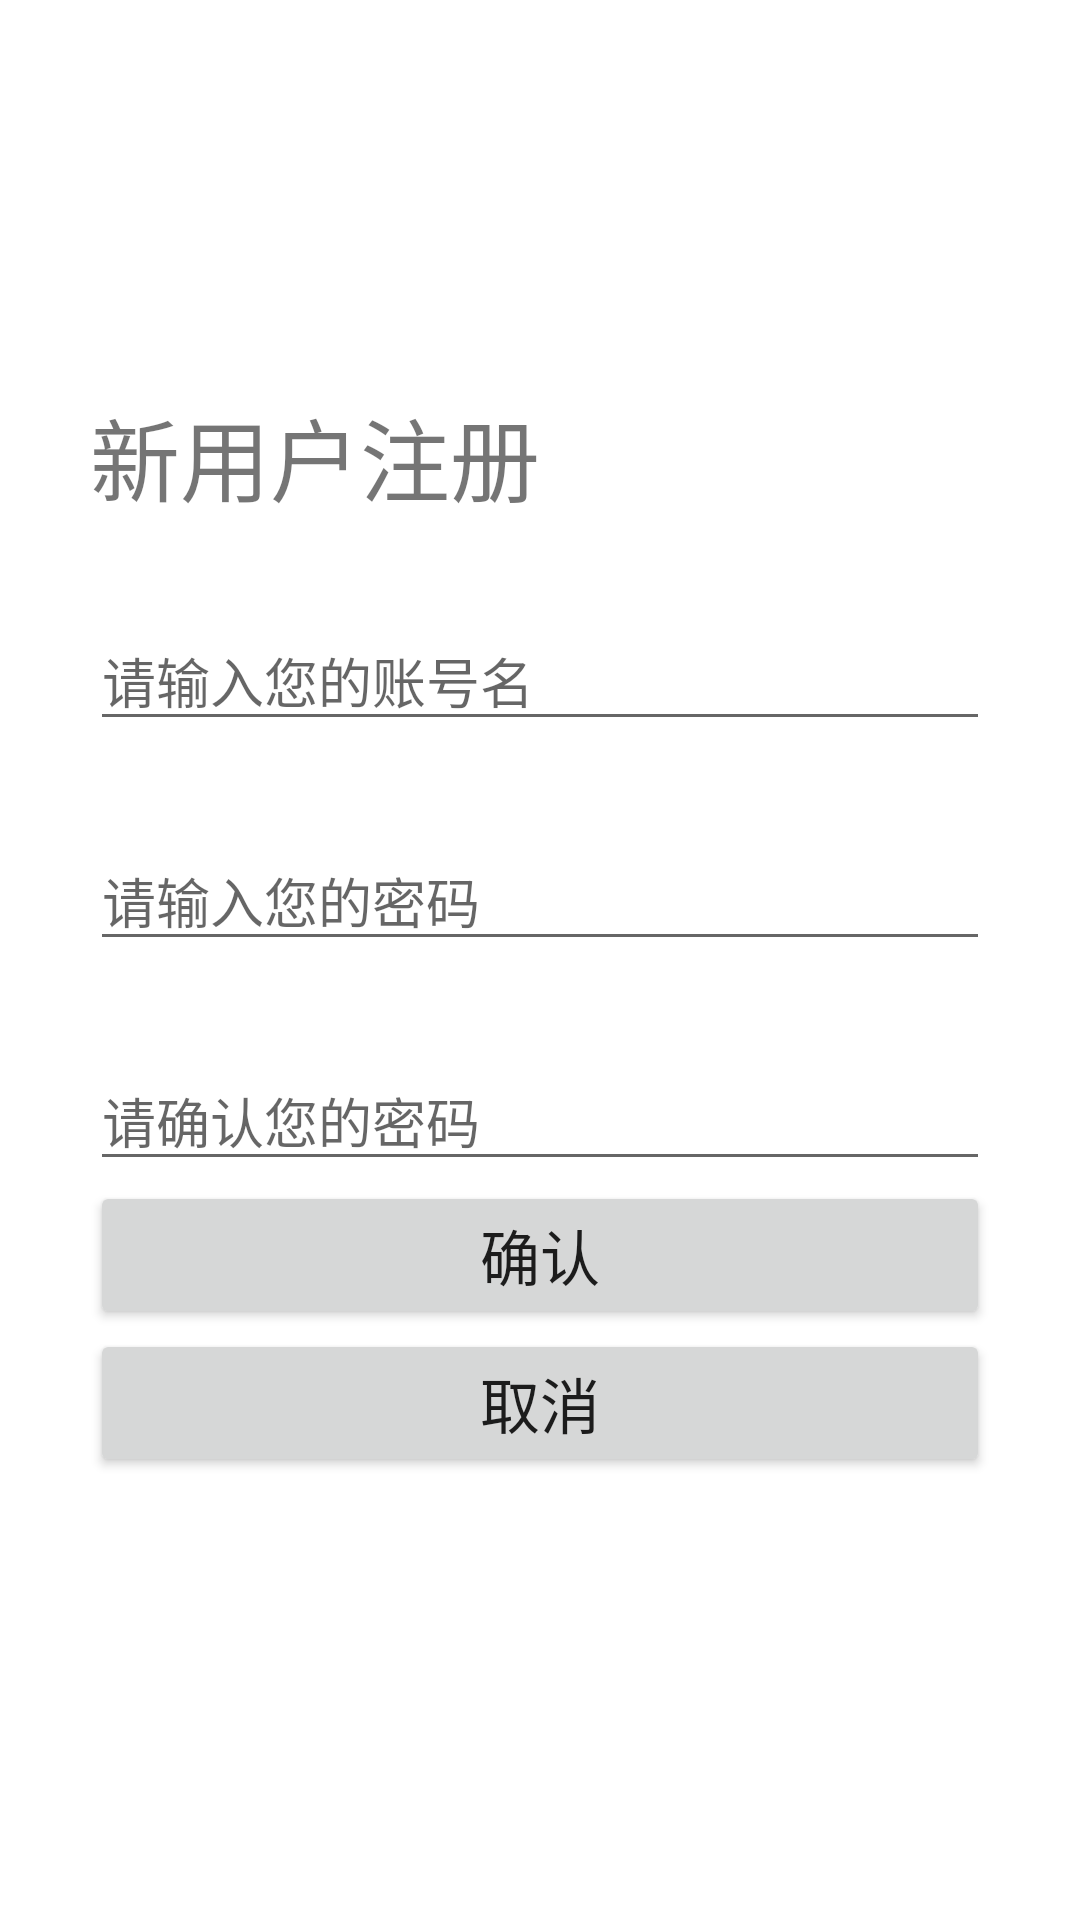

Produce the Android XML layout that renders to this screen, including the resource entries it uses.
<!-- AndroidManifest.xml: application theme Theme.TextualReadDemo -->
<!-- res/layout/register.xml -->
<?xml version="1.0" encoding="utf-8"?>
<RelativeLayout xmlns:android="http://schemas.android.com/apk/res/android"
    xmlns:tools="http://schemas.android.com/tools"
    android:layout_width="match_parent"
    android:layout_height="match_parent"
    tools:context=".Register">

    <LinearLayout
        android:layout_width="match_parent"
        android:layout_height="wrap_content"
        android:layout_marginTop="100dp"
        android:orientation="vertical"
        android:padding="30dp">

        <TextView
            android:layout_width="wrap_content"
            android:layout_height="wrap_content"
            android:text="新用户注册"
            android:textSize="30sp"/>

        <EditText
            android:layout_width="match_parent"
            android:layout_height="match_parent"
            android:inputType="textPersonName"
            android:id="@+id/resetpwd_edit_name"
            android:layout_marginTop="30dp"
            android:hint="请输入您的账号名" />

        <EditText
            android:layout_width="match_parent"
            android:layout_height="match_parent"
            android:inputType="textPassword"
            android:id="@+id/resetpwd_edit_pwd1"
            android:layout_marginTop="30dp"
            android:hint="请输入您的密码" />


        <EditText
            android:layout_width="match_parent"
            android:layout_height="match_parent"
            android:inputType="textPassword"
            android:id="@+id/resetpwd_edit_pwd2"
            android:layout_marginTop="30dp"
            android:hint="请确认您的密码" />

        <Button
            android:id="@+id/btn_sure"
            android:layout_width="match_parent"
            android:layout_height="wrap_content"
            android:text="确认"
            android:textSize="20sp" />

        <Button
            android:id="@+id/btn_cancel"
            android:layout_width="match_parent"
            android:layout_height="wrap_content"
            android:text="取消"
            android:textSize="20sp" />

    </LinearLayout>


</RelativeLayout>
<!-- resources referenced by this layout -->
<resources>
  <style name="Theme.TextualReadDemo" parent="Theme.MaterialComponents.DayNight.NoActionBar">
          
          <item name="colorPrimary">@color/purple_500</item>
          <item name="colorPrimaryVariant">@color/purple_700</item>
          <item name="colorOnPrimary">@color/white</item>
          
          <item name="colorSecondary">@color/teal_200</item>
          <item name="colorSecondaryVariant">@color/teal_700</item>
          <item name="colorOnSecondary">@color/black</item>
          
          <item name="android:statusBarColor" tools:targetApi="l">?attr/colorPrimaryVariant</item>
          
      </style>
  <color name="purple_500">#FF6200EE</color>
  <color name="purple_700">#FF3700B3</color>
  <color name="white">#FFFFFFFF</color>
  <color name="teal_200">#FF03DAC5</color>
  <color name="teal_700">#FF018786</color>
  <color name="black">#FF000000</color>
</resources>
